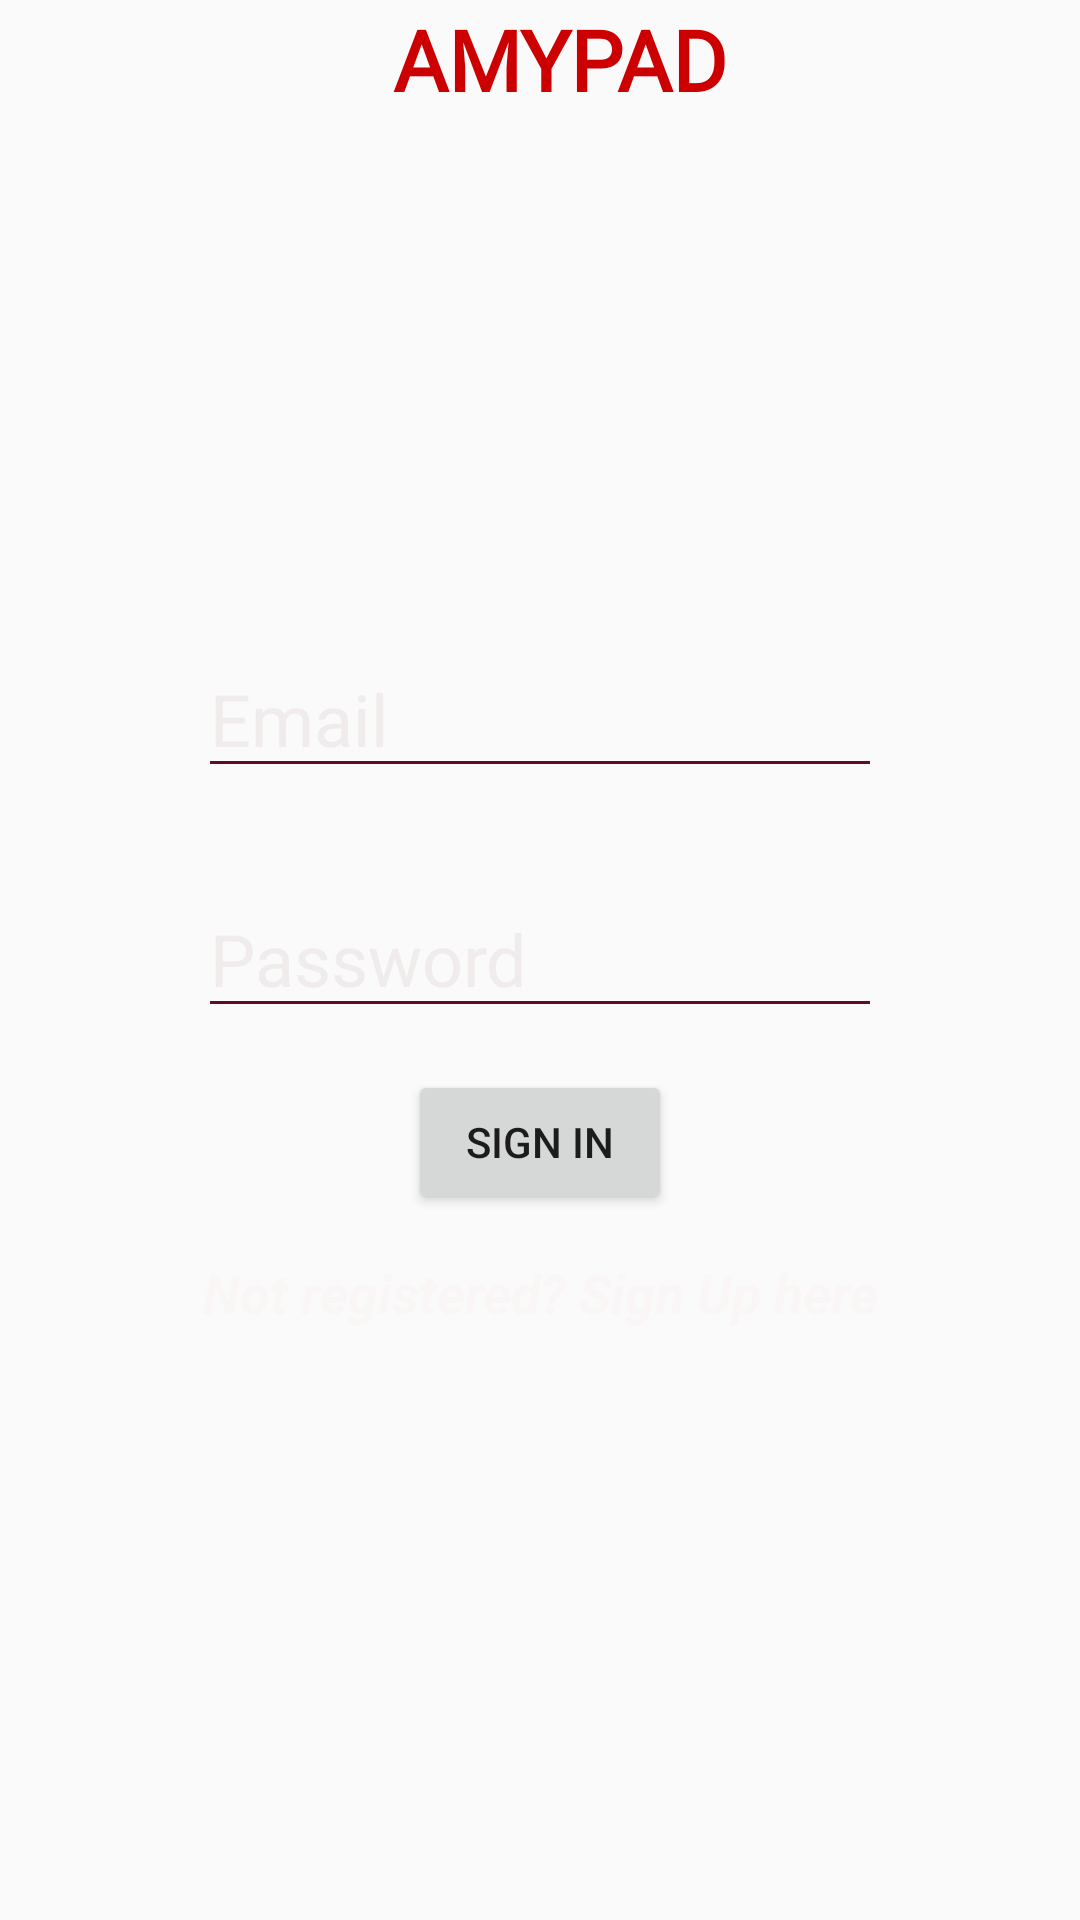

Android layout source for this screen:
<!-- AndroidManifest.xml: application theme AppTheme -->
<!-- res/layout/main.xml -->
<?xml version="1.0" encoding="utf-8"?>
<androidx.constraintlayout.widget.ConstraintLayout xmlns:android="http://schemas.android.com/apk/res/android"
    xmlns:app="http://schemas.android.com/apk/res-auto"
    xmlns:tools="http://schemas.android.com/tools"
    android:background="@drawable/bg"
    android:layout_width="match_parent"
    android:layout_height="match_parent"
    tools:context=".LoginActivity">

    <EditText
        android:id="@+id/editText"
        android:layout_width="228dp"
        android:layout_height="49dp"
        android:layout_marginStart="85dp"
        android:layout_marginLeft="85dp"
        android:layout_marginTop="152dp"
        android:layout_marginEnd="85dp"
        android:layout_marginRight="85dp"
        android:layout_marginBottom="313dp"
        android:fontFamily="@font/allan"
        android:hint="Email"
        android:inputType="textEmailAddress"
        android:textColor="@color/common_google_signin_btn_text_dark_default"
        android:textColorHighlight="#92B9B3B3"
        android:textColorHint="#B4ECE5E5"
        android:textColorLink="#C7DAD5"
        android:textSize="24sp"
        app:layout_constraintBottom_toBottomOf="parent"
        app:layout_constraintEnd_toEndOf="parent"
        app:layout_constraintStart_toStartOf="parent"
        app:layout_constraintTop_toTopOf="parent"
        app:layout_constraintVertical_bias="0.49"
        android:backgroundTint="@color/brown"/>

    <EditText
        android:id="@+id/editText2"
        android:layout_width="228dp"
        android:layout_height="49dp"
        android:layout_marginStart="85dp"
        android:layout_marginLeft="85dp"
        android:layout_marginTop="8dp"
        android:layout_marginEnd="85dp"
        android:layout_marginRight="85dp"
        android:layout_marginBottom="8dp"
        android:ems="10"
        android:fontFamily="@font/allan"
        android:hint="Password"
        android:inputType="textPassword"
        android:textColor="@color/common_google_signin_btn_text_dark_default"
        android:textColorHighlight="#92B9B3B3"
        android:textColorHint="#B4ECE5E5"
        android:textColorLink="#C7DAD5"
        android:textSize="24sp"
        android:backgroundTint="@color/brown"
        app:layout_constraintBottom_toBottomOf="parent"
        app:layout_constraintEnd_toEndOf="parent"
        app:layout_constraintStart_toStartOf="parent"
        app:layout_constraintTop_toBottomOf="@+id/editText"
        app:layout_constraintVertical_bias="0.074" />

    <TextView
        android:id="@+id/set_time"
        android:layout_width="wrap_content"
        android:layout_height="wrap_content"
        android:layout_marginTop="29dp"
        android:layout_marginBottom="150dp"
        android:text="Not registered? Sign Up here"
        android:textColor="#E9FAF5F5"
        android:textSize="18sp"
        android:textStyle="bold|italic"
        app:layout_constraintBottom_toBottomOf="parent"
        app:layout_constraintEnd_toEndOf="parent"
        app:layout_constraintStart_toStartOf="parent"
        app:layout_constraintTop_toBottomOf="@+id/editText2" />

    <Button
        android:id="@+id/process"
        android:layout_width="wrap_content"
        android:layout_height="wrap_content"
        android:layout_marginStart="8dp"
        android:layout_marginLeft="8dp"
        android:layout_marginEnd="8dp"
        android:layout_marginRight="8dp"
        android:text="Sign In"
        android:onClick="loginUserAccount"
        app:layout_constraintEnd_toEndOf="parent"
        app:layout_constraintStart_toStartOf="parent"
        app:layout_constraintBottom_toTopOf="@+id/set_time"
        app:layout_constraintTop_toBottomOf="@+id/editText2"
        tools:ignore="OnClick" />

    <TextView
        android:id="@+id/textView3"
        android:layout_width="148dp"
        android:layout_height="54dp"
        android:layout_marginStart="150dp"
        android:layout_marginLeft="150dp"
        android:layout_marginTop="2dp"
        android:layout_marginEnd="100dp"
        android:layout_marginRight="100dp"
        android:layout_marginBottom="160dp"
        android:fontFamily="@font/aladin"
        android:text="AMYPAD"
        android:textColor="@android:color/holo_red_dark"
        android:textSize="28sp"
        android:textStyle="bold"
        app:layout_constraintBottom_toTopOf="@+id/editText"
        app:layout_constraintEnd_toEndOf="parent"
        app:layout_constraintStart_toStartOf="parent"
        app:layout_constraintTop_toTopOf="parent" />

    <TextView
        android:id="@+id/textView4"
        android:layout_width="wrap_content"
        android:layout_height="wrap_content"
        android:layout_marginStart="160dp"
        android:layout_marginLeft="160dp"
        android:layout_marginEnd="40dp"
        android:layout_marginRight="40dp"
        android:layout_marginBottom="200dp"
        android:fontFamily="@font/amita"
        android:text="Initiative by The Legions"
        android:textColor="@color/brown"
        android:textSize="20sp"
        android:textStyle="bold"
        app:layout_constraintBottom_toTopOf="@+id/editText"
        app:layout_constraintEnd_toEndOf="parent"
        app:layout_constraintStart_toStartOf="parent"
        app:layout_constraintTop_toBottomOf="@+id/textView3"
        app:layout_constraintVertical_bias="0.296" />

    <ProgressBar
        android:id="@+id/progressBar"
        android:layout_width="wrap_content"
        android:layout_height="wrap_content"
        android:layout_marginEnd="411dp"
        android:layout_marginRight="411dp"
        android:layout_marginBottom="731dp"
        android:visibility="gone"
        app:layout_constraintBottom_toBottomOf="parent"
        app:layout_constraintEnd_toEndOf="parent"
        app:layout_constraintStart_toStartOf="parent"
        app:layout_constraintTop_toTopOf="parent"
        tools:ignore="MissingConstraints" />

</androidx.constraintlayout.widget.ConstraintLayout>
<!-- resources referenced by this layout -->
<resources>
  <color name="brown">#620A2A</color>
  <style name="AppTheme" parent="Theme.AppCompat.Light.DarkActionBar">
          
          <item name="colorPrimary">@color/colorPrimary</item>
          <item name="colorPrimaryDark">@color/colorPrimaryDark</item>
          <item name="colorAccent">@color/brown</item>
      </style>
  <color name="colorPrimary">#3b3c3b</color>
  <color name="colorPrimaryDark">#201f1f</color>
</resources>
